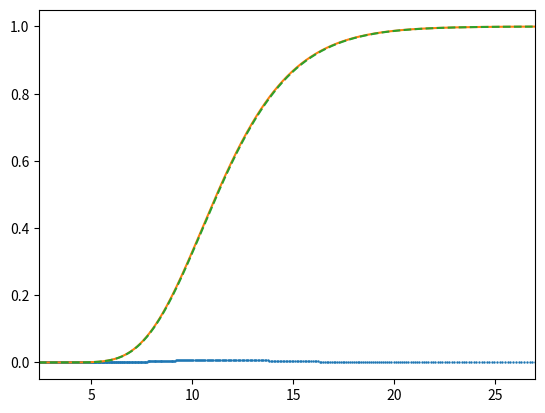

Reproduce this figure in Python.
import numpy
import scipy.stats
import matplotlib.pyplot as mp

# probability mass function of the multiplicative binomial tree asset model

def tree_outcomes(x0,u,n): # grid of admissible events at nth step given x0
    d = 1/u
    k_r = numpy.arange(0,n+1)
    return x0*u**(k_r)*d**(n-k_r)

def tree_binomial(p,n): # probability mass at nth step
    k_r = numpy.arange(0,n+1)
    return scipy.stats.binom.pmf(k_r,n,p)

def m_moment(m,x0,n,p,u): # moments of the asset at nth step
    return x0**m*(p*u**m+(1/u)**m*(1-p))**n

def Ptp(x,m,s,t,X0): # proper lognormal distribution
    return ((1/(x*numpy.sqrt(2*numpy.pi*s**2*t)))*
                  numpy.exp(-0.5*((numpy.log(x/X0)-(m-0.5*s**2)*t)/
                                                  (s*numpy.sqrt(t)))**2))
T = 3 # maturity
n_ = 10000 # steps
Dt = T/n_ # step size

mu = 0.05 # GBM drift
s = 0.15 # GBM diffusion coeff.

x0 = 10 # initial condition
u = numpy.exp(s*numpy.sqrt(Dt)) # up factor
p = (numpy.exp(mu*Dt)-(1/u))/(u-(1/u)) # P(U)

xs = tree_outcomes(x0,u,n_) 
pmf = tree_binomial(p,n_)
print(numpy.sum(pmf))

EV = m_moment(1,x0,n_,p,u)
V = m_moment(2,x0,n_,p,u)-m_moment(1,x0,n_,p,u)**2

# plot

mp.plot(xs,pmf,'.',markersize=1.5)
mp.xlim((EV-numpy.sqrt(V)*3,EV+numpy.sqrt(V)*5))
mp.show()

# measure comparison

asym_cdf = scipy.stats.lognorm.cdf(xs,s=s*numpy.sqrt(T),
                                   scale=numpy.exp(numpy.log(x0)+(mu-0.5*s**2)*T))
cdf = numpy.cumsum(pmf)

# plot

x = numpy.linspace(1e-13,300,50000)
dx = numpy.diff(x)[0]

mp.plot(xs,cdf)
mp.plot(xs,asym_cdf,'--')
mp.xlim((EV-numpy.sqrt(V)*3,EV+numpy.sqrt(V)*5))
mp.show()

# moments comparison

print(numpy.sum(tree_outcomes(x0,u,n_)*tree_binomial(p,n_)))
print(m_moment(1,x0,n_,p,u))
print(numpy.sum(x*Ptp(x,mu,s,T,x0))*dx)

print(numpy.sum(tree_outcomes(x0,u,n_)**2*tree_binomial(p,n_)))
print(m_moment(2,x0,n_,p,u))
print(numpy.sum(x**2*Ptp(x,mu,s,T,x0))*dx)

print(numpy.sum(tree_outcomes(x0,u,n_)**3*tree_binomial(p,n_)))
print(m_moment(3,x0,n_,p,u))
print(numpy.sum(x**3*Ptp(x,mu,s,T,x0))*dx)
